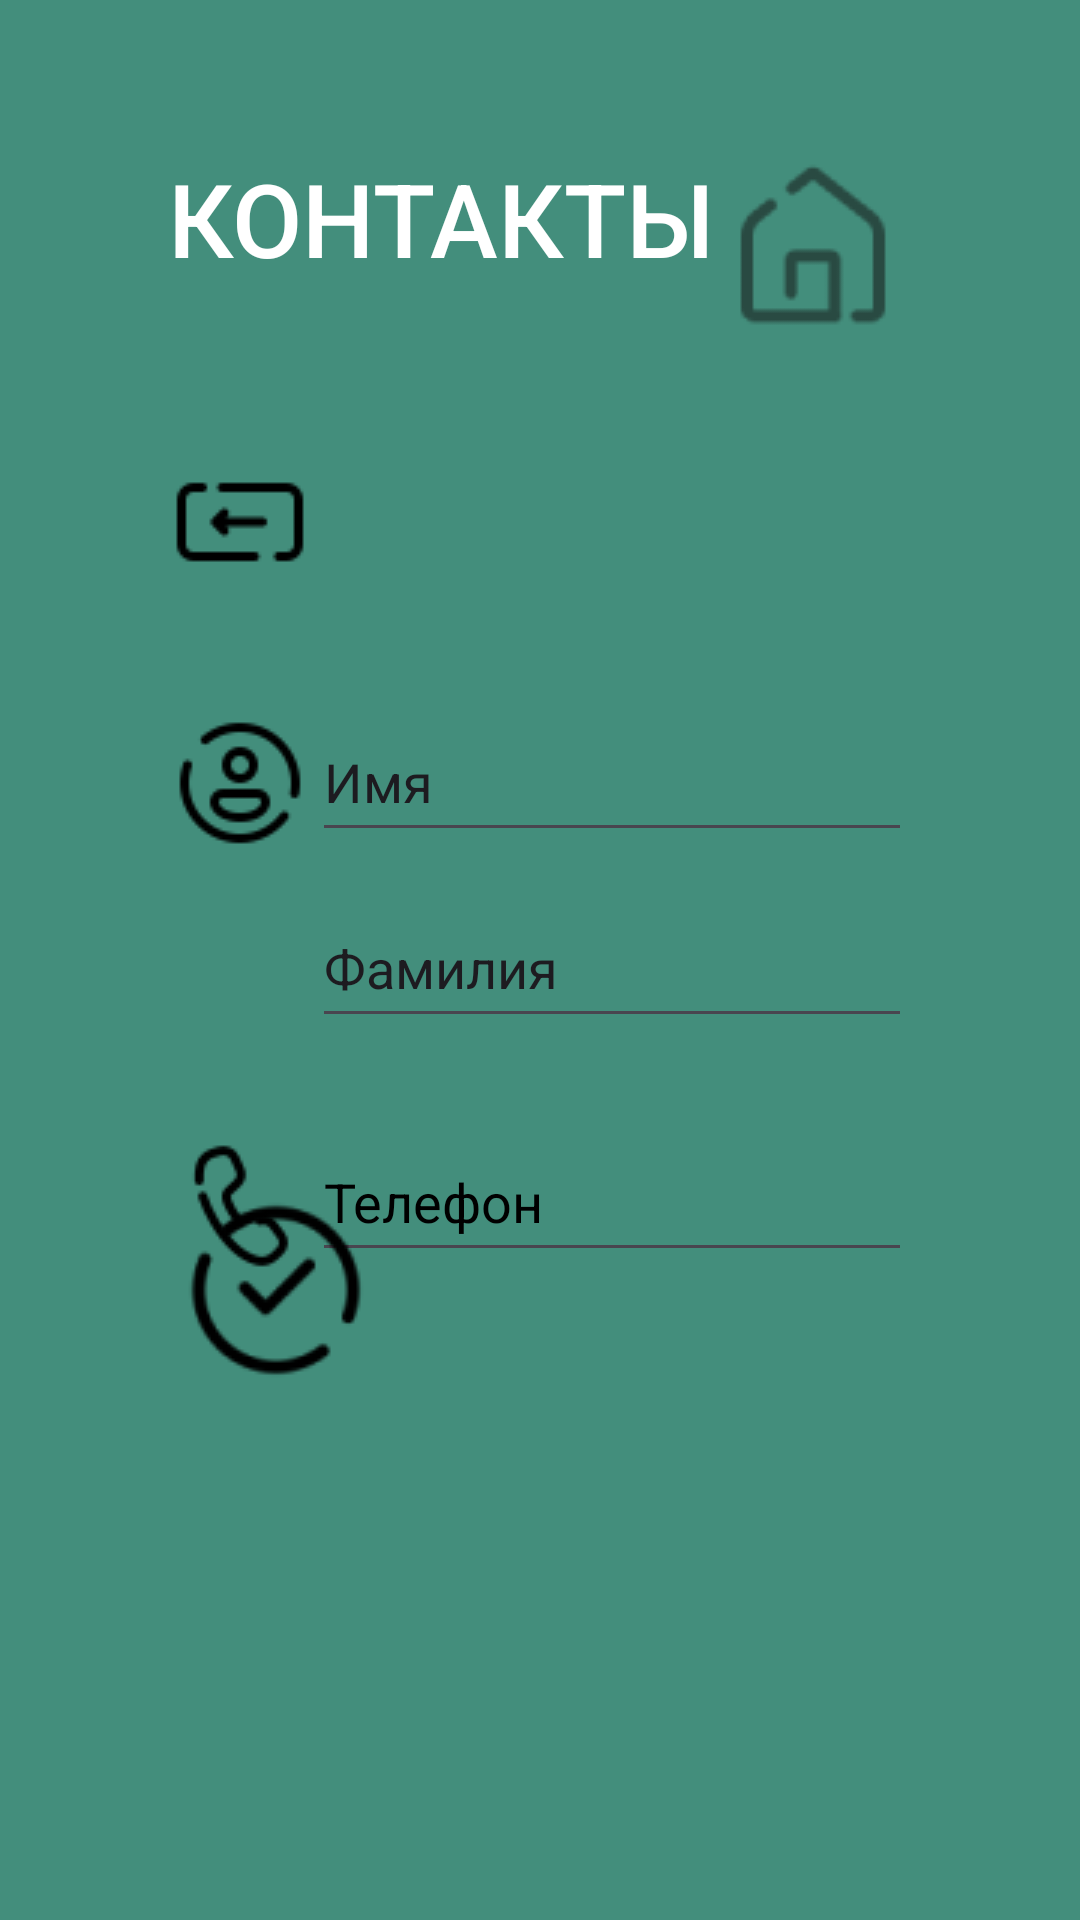

Reconstruct the res/layout file that produces this screen, plus the resources it refers to.
<!-- AndroidManifest.xml: application theme Theme.EverydayNeed -->
<!-- res/layout/activity_page_add_contact.xml -->
<?xml version="1.0" encoding="utf-8"?>
<androidx.constraintlayout.widget.ConstraintLayout xmlns:android="http://schemas.android.com/apk/res/android"
    xmlns:app="http://schemas.android.com/apk/res-auto"
    xmlns:tools="http://schemas.android.com/tools"
    android:layout_width="match_parent"
    android:layout_height="match_parent"
    android:background="#438E7C"
    tools:context=".AddContactActivity">

    <TextView
        android:id="@+id/textViewContacts"
        android:layout_width="298dp"
        android:layout_height="100dp"
        android:layout_gravity="center|center_horizontal"
        android:layout_marginStart="56dp"
        android:layout_marginTop="50dp"
        android:fontFamily="sans-serif-medium"
        android:text="КОНТАКТЫ"
        android:textColor="@color/white"
        android:textSize="34sp"
        app:layout_constraintStart_toStartOf="parent"
        app:layout_constraintTop_toTopOf="parent" />

    <ImageButton
        android:id="@+id/imageButtonContacts"
        style="@style/Widget.AppCompat.ImageButton"
        android:layout_width="64dp"
        android:layout_height="64dp"
        android:layout_marginTop="50dp"
        android:layout_marginEnd="57dp"
        android:background="#00FFFFFF"
        android:onClick="pageHome"
        app:layout_constraintEnd_toEndOf="parent"
        app:layout_constraintTop_toTopOf="parent"
        app:srcCompat="@drawable/icons8_home_96_2"
        app:tint="#294A42"
        android:contentDescription="buttonHome" />

    <ImageButton
        android:id="@+id/imageButton3"
        android:layout_width="48dp"
        android:layout_height="48dp"
        android:layout_marginStart="56dp"
        android:background="#00FFFFFF"
        android:onClick="pageContacts"
        app:layout_constraintStart_toStartOf="parent"
        app:layout_constraintTop_toBottomOf="@+id/textViewContacts"
        app:srcCompat="@drawable/icons8_backspace_96_2"
        android:contentDescription="buttonContacts" />

    <ImageView
        android:id="@+id/imageView2"
        android:layout_width="48dp"
        android:layout_height="48dp"
        android:layout_marginStart="56dp"
        android:layout_marginTop="39dp"
        app:layout_constraintStart_toStartOf="parent"
        app:layout_constraintTop_toBottomOf="@+id/imageButton3"
        app:srcCompat="@drawable/icons8_male_user_96_1" />

    <EditText
        android:id="@+id/editTextText"
        android:layout_width="200dp"
        android:layout_height="50dp"
        android:layout_marginTop="84dp"
        android:layout_marginEnd="56dp"
        android:ems="10"
        android:inputType="text"
        android:text="Имя"
        android:visibility="visible"
        app:layout_constraintEnd_toEndOf="parent"
        app:layout_constraintTop_toBottomOf="@+id/textViewContacts" />

    <EditText
        android:id="@+id/editTextText2"
        android:layout_width="200dp"
        android:layout_height="50dp"
        android:layout_marginTop="12dp"
        android:layout_marginEnd="56dp"
        android:ems="10"
        android:inputType="text"
        android:text="Фамилия"
        app:layout_constraintEnd_toEndOf="parent"
        app:layout_constraintTop_toBottomOf="@+id/editTextText" />

    <ImageView
        android:id="@+id/imageView3"
        android:layout_width="48dp"
        android:layout_height="48dp"
        android:layout_marginStart="56dp"
        android:layout_marginTop="93dp"
        app:layout_constraintStart_toStartOf="parent"
        app:layout_constraintTop_toBottomOf="@+id/imageView2"
        app:srcCompat="@drawable/icons8_phone_48_1" />

    <EditText
        android:id="@+id/editTextPhone"
        android:layout_width="200dp"
        android:layout_height="50dp"
        android:layout_marginTop="28dp"
        android:layout_marginEnd="56dp"
        android:ems="10"
        android:inputType="phone"
        app:layout_constraintEnd_toEndOf="parent"
        app:layout_constraintTop_toBottomOf="@+id/editTextText2"
        android:hint="Телефон"
        android:textColorHint="@color/black"/>

    <ImageButton
        android:id="@+id/imageButton"
        android:layout_width="66dp"
        android:layout_height="66dp"
        android:layout_marginStart="59dp"
        android:layout_marginBottom="177dp"
        android:background="#00FFFFFF"
        android:contentDescription="addContact"
        android:onClick="confirmAddContact"
        app:layout_constraintBottom_toBottomOf="parent"
        app:layout_constraintStart_toStartOf="parent"
        app:srcCompat="@drawable/icons8_confirm_96_1" />

</androidx.constraintlayout.widget.ConstraintLayout>
<!-- resources referenced by this layout -->
<resources>
  <!-- drawable icons8_backspace_96_2: png bitmap (drawable, 481 bytes) -->
  <!-- drawable icons8_confirm_96_1: png bitmap (drawable, 1948 bytes) -->
  <!-- drawable icons8_home_96_2: png bitmap (drawable, 1055 bytes) -->
  <!-- drawable icons8_male_user_96_1: png bitmap (drawable, 1151 bytes) -->
  <!-- drawable icons8_phone_48_1: png bitmap (drawable, 919 bytes) -->
  <style name="Theme.EverydayNeed" parent="Base.Theme.EverydayNeed" />
  <style name="Base.Theme.EverydayNeed" parent="Theme.Material3.DayNight.NoActionBar">
          
          
      </style>
  <!-- not gathered from this repository: default colours our renderer supplied (Android Studio template values) -->
  <color name="black">#FF000000</color>
  <color name="white">#FFFFFFFF</color>
</resources>
